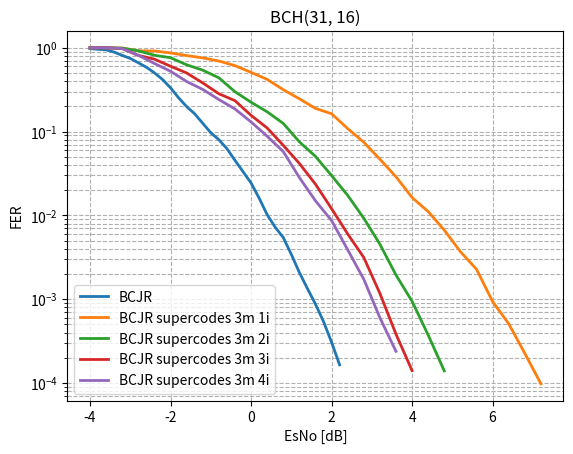

The matplotlib source for this figure: (Note: this script raises an exception after producing the figure.)
import matplotlib.pyplot as plt
from scipy.ndimage import gaussian_filter1d

#-----------------------BCH(31,16) original----------------------------------------------------------------
esno_bch_31_16 = [-10, -9.8, -9.6, -9.4, -9.2, -9.0, -8.8, -8.6, -8.4, -8.2, -8.0, -7.8, -7.6, -7.4, -7.2, -7.0, -6.8, -6.6, -6.4, -6.2, -6.0, -5.8, -5.6, -5.4, -5.2, -5.0, -4.8, -4.6, -4.4, -4.2, -4.0, -3.8, -3.6, -3.4, -3.2, -3.0, -2.8, -2.6, -2.4, -2.2, -2.0, -1.8, -1.6, -1.4, -1.2, -1.0, -0.8, -0.6, -0.4, -0.2, -0.0, 0.2, 0.4, 0.6, 0.8, 1.0, 1.2, 1.4, 1.6, 1.8, 2.0, 2.2, ]
fer_bch_31_16 = [1.0, 1.0, 1.0, 1.0, 1.0, 1.0, 1.0, 1.0, 1.0, 1.0, 1.0, 1.0, 1.0, 1.0, 1.0, 1.0, 1.0, 1.0, 1.0, 1.0, 1.0, 1.0, 1.0, 1.0, 1.0, 1.0, 1.0, 1.0, 0.9917355371900827, 0.975609756097561, 0.9917355371900827, 0.9375, 0.975609756097561, 0.8955223880597015, 0.7894736842105263, 0.7741935483870968, 0.6417112299465241, 0.6, 0.49586776859504134, 0.42402826855123676, 0.3314917127071823, 0.242914979757085, 0.1889763779527559, 0.17045454545454544, 0.12024048096192384, 0.09070294784580499, 0.08321775312066575, 0.06230529595015576, 0.043149946062567425, 0.03200853560949587, 0.025109855618330193, 0.014866204162537165, 0.009161004656844034, 0.006712911165808906, 0.006060912167281176, 0.002825457370911916, 0.002017010118667429, 0.00122110061869098, 0.0008634335875665563, 0.0004955094456488077, 0.00029409147974970097, 0.00010979472896733953,] # real last 0.00014979472896733953, (1->4)
ber_bch_31_16 = [0.3301075268817204, 0.3456989247311828, 0.3271505376344086, 0.31881720430107524, 0.3180107526881721, 0.3056451612903226, 0.3086021505376344, 0.31102150537634404, 0.2943548387096774, 0.2911290322580645, 0.2809139784946237, 0.28655913978494624, 0.2879032258064516, 0.27123655913978495, 0.28413978494623654, 0.26263440860215054, 0.2561827956989247, 0.2456989247311828, 0.25510752688172045, 0.24059139784946237, 0.2381720430107527, 0.22983870967741937, 0.22311827956989247, 0.21559139784946238, 0.21236559139784947, 0.2053763440860215, 0.20618279569892473, 0.20295698924731184, 0.187683284457478, 0.17597692105953316, 0.18048520394561451, 0.14969758064516128, 0.15394702334120114, 0.13962445835339432, 0.11820882852292021, 0.11633714880332986, 0.09936173883042954, 0.09112903225806451, 0.0714476139696081, 0.06314829590789924, 0.052842630547139544, 0.03833093901005615, 0.03190246380492761, 0.030104472140762464, 0.02004008016032064, 0.017116524028966424, 0.016240884076775087, 0.011841355977623688, 0.008966373200635648, 0.006840533819771294, 0.005528218212745277, 0.0033968477253109113, 0.0020316744198646043, 0.0015284504724301462, 0.001404437174246337, 0.0006714258913672403, 0.0004619603820173788, 0.0002783584206048256, 0.0002049494241455025, 0.00011775009407353386, 6.879938927188722e-05, 3.402360934051606e-05,]
plt.plot(esno_bch_31_16[30:], gaussian_filter1d(fer_bch_31_16[30:], sigma=0.8), label="BCJR", linewidth=2)
# plt.plot(esno_bch_31_16[37:], gaussian_filter1d(ber_bch_31_16[37:], sigma=0.8), label="BCJR", linewidth=2)

#-----------------------BCH(31,26) supercode----------------------------------------------------------------
esno_bch_31_16_supercode_3_matrix_1_iter = [-10, -9.8, -9.6, -9.4, -9.2, -9.0, -8.8, -8.6, -8.4, -8.2, -8.0, -7.8, -7.6, -7.4, -7.2, -7.0, -6.8, -6.6, -6.4, -6.2, -6.0, -5.8, -5.6, -5.4, -5.2, -5.0, -4.8, -4.6, -4.4, -4.2, -4.0, -3.8, -3.6, -3.4, -3.2, -3.0, -2.8, -2.6, -2.4, -2.2, -2.0, -1.8, -1.6, -1.4, -1.2, -1.0, -0.8, -0.6, -0.4, -0.2, -0.0, 0.2, 0.4, 0.6, 0.8, 1.0, 1.2, 1.4, 1.6, 1.8, 2.0, 2.2, 2.4, 2.6, 2.8, 3.0, 3.2, 3.4, 3.6, 3.8, 4.0, 4.2, 4.4, 4.6, 4.8, 5.0, 5.2, 5.4, 5.6, 5.8, 6.0, 6.2, 6.4, 6.6, 6.8, 7.0, 7.2, 7.4, ] # 7.6
fer_bch_31_16_supercode_3_matrix_1_iter = [1.0, 1.0, 1.0, 1.0, 1.0, 1.0, 1.0, 1.0, 1.0, 1.0, 1.0, 1.0, 1.0, 1.0, 1.0, 1.0, 1.0, 1.0, 1.0, 1.0, 1.0, 1.0, 1.0, 1.0, 1.0, 1.0, 1.0, 1.0, 1.0, 1.0, 1.0, 1.0, 1.0, 1.0, 1.0, 0.96, 0.9090909090909091, 0.916030534351145, 0.9230769230769231, 0.8695652173913043, 0.8695652173913043, 0.8633093525179856, 0.8053691275167785, 0.8108108108108109, 0.759493670886076, 0.7017543859649122, 0.6976744186046512, 0.6629834254143646, 0.6153846153846154, 0.594059405940594, 0.5063291139240507, 0.5240174672489083, 0.4225352112676056, 0.3488372093023256, 0.3116883116883117, 0.3305785123966942, 0.2459016393442623, 0.25210084033613445, 0.18433179723502305, 0.18433179723502305, 0.16830294530154277, 0.1301518438177874, 0.10517090271691498, 0.08316008316008316, 0.07453416149068323, 0.057971014492753624, 0.04550625711035267, 0.0322061191626409, 0.02849002849002849, 0.025052192066805846, 0.015398434492493264, 0.016944365998305563, 0.011154489682097044, 0.010045203415369162, 0.006492101276779918, 0.004392868909470294, 0.003510825043885313, 0.002281065257475241, 0.0023079586106089164, 0.0013976077613817681, 0.0008097493825660958, 0.0006137008719666556, 0.0005097900939288248, 0.0003166678101893146, 0.00020653333792296306, 0.00013657532812222581, 8.491883881979798e-05, 6.247866617216002e-05, ] # 3.783516712015877e-05,
ber_bch_31_16_supercode_3_matrix_1_iter = [0.6811827956989247, 0.6790322580645162, 0.6744623655913978, 0.6798387096774193, 0.7026881720430108, 0.6989247311827957, 0.6911290322580645, 0.7043010752688172, 0.7016129032258064, 0.7021505376344087, 0.7094086021505376, 0.7196236559139785, 0.7231182795698925, 0.7301075268817204, 0.7416666666666667, 0.7341397849462366, 0.7572580645161291, 0.7416666666666667, 0.7344086021505376, 0.7612903225806452, 0.7639784946236559, 0.774731182795699, 0.7704301075268817, 0.7733870967741936, 0.7728494623655914, 0.7862903225806452, 0.7922043010752688, 0.7822580645161291, 0.7838709677419354, 0.8061827956989247, 0.8126344086021505, 0.8083333333333333, 0.8161290322580645, 0.8172043010752688, 0.7954301075268817, 0.27380645161290323, 0.14173998044965788, 0.12238364934745136, 0.11538461538461539, 0.11430575035063113, 0.10355306217858813, 0.09863077280111394, 0.0937432344663347, 0.0945945945945946, 0.07554103715802368, 0.06696849651009243, 0.06976744186046512, 0.06344680092675102, 0.048966087675765095, 0.04375598850207601, 0.04586906220225943, 0.041273418791379066, 0.030895047705588367, 0.025037509377344336, 0.021449518223711772, 0.02346041055718475, 0.014674775251189846, 0.014163730008132286, 0.0119914771319558, 0.009067935186561618, 0.008279419083382346, 0.006262682807361276, 0.005484719120183201, 0.0039568104084233115, 0.0032458425165297535, 0.002321957300919433, 0.0016514367499724759, 0.0012120582480563782, 0.0010185951046166098, 0.0009495588928547378, 0.0005546747908586283, 0.0006012516967140683, 0.0003868089163953007, 0.00034834173133941443, 0.00021640337589266391, 0.00014879072112721961, 0.00011702750146284377, 7.419593982647961e-05, 7.63115347056174e-05, 4.545982234601988e-05, 2.612094782471277e-05, 2.0126749026863435e-05, 1.658188208746984e-05, 1.0300216406695447e-05, 6.662365739450422e-06, 4.405655745878252e-06, 2.739317381283806e-06, 2.0476989087793556e-06,] # 1.2204892619406054e-06,
plt.plot(esno_bch_31_16_supercode_3_matrix_1_iter[30:][::2], gaussian_filter1d(fer_bch_31_16_supercode_3_matrix_1_iter[30:][::2], sigma=0.5), label="BCJR supercodes 3m 1i", linewidth=2)
# plt.plot(esno_bch_31_16_supercode_3_matrix_1_iter[37:], gaussian_filter1d(ber_bch_31_16_supercode_3_matrix_1_iter[37:], sigma=0.8), label="BCJR supercodes 3m 1i", linewidth=2)

esno_bch_31_16_supercode_3_matrix_2_iter = [-10, -9.8, -9.6, -9.4, -9.2, -9.0, -8.8, -8.6, -8.4, -8.2, -8.0, -7.8, -7.6, -7.4, -7.2, -7.0, -6.8, -6.6, -6.4, -6.2, -6.0, -5.8, -5.6, -5.4, -5.2, -5.0, -4.8, -4.6, -4.4, -4.2, -4.0, -3.8, -3.6, -3.4, -3.2, -3.0, -2.8, -2.6, -2.4, -2.2, -2.0, -1.8, -1.6, -1.4, -1.2, -1.0, -0.8, -0.6, -0.4, -0.2, -0.0, 0.2, 0.4, 0.6, 0.8, 1.0, 1.2, 1.4, 1.6, 1.8, 2.0, 2.2, 2.4, 2.6, 2.8, 3.0, 3.2, 3.4, 3.6, 3.8, 4.0, 4.2, 4.4, 4.6, 4.8, 5.0]
fer_bch_31_16_supercode_3_matrix_2_iter = [1.0, 1.0, 1.0, 1.0, 1.0, 1.0, 1.0, 1.0, 1.0, 1.0, 1.0, 1.0, 1.0, 1.0, 1.0, 1.0, 1.0, 1.0, 1.0, 1.0, 1.0, 1.0, 1.0, 1.0, 1.0, 1.0, 1.0, 1.0, 1.0, 1.0, 1.0, 1.0, 1.0, 1.0, 1.0, 0.9448818897637795, 0.9230769230769231, 0.9090909090909091, 0.8053691275167785, 0.7692307692307693, 0.7741935483870968, 0.6557377049180327, 0.6185567010309279, 0.5504587155963303, 0.5429864253393665, 0.46875, 0.4444444444444444, 0.3614457831325301, 0.2898550724637681, 0.29055690072639223, 0.2222222222222222, 0.20270270270270271, 0.17167381974248927, 0.1643835616438356, 0.12618296529968454, 0.09382329945269742, 0.07198560287942411, 0.07303712720632989, 0.05063291139240506, 0.044296788482835, 0.02883922134102379, 0.020171457387796268, 0.01695633743111488, 0.012232415902140673, 0.008878366380585973, 0.0061897147573116, 0.004325415420105973, 0.0027743098904147593, 0.0017610801291458762, 0.0012049281561586891, 0.0009151014618745853, 0.0005437171221052727, 0.00033471963046952796, 0.0002049673845649311, 0.00011604394584229048, 7.554938568905761e-05,]
ber_bch_31_16_supercode_3_matrix_2_iter = [0.31612903225806455, 0.3193548387096774, 0.31370967741935485, 0.3150537634408602, 0.31102150537634404, 0.307258064516129, 0.3064516129032258, 0.2854838709677419, 0.28897849462365593, 0.296505376344086, 0.2736559139784946, 0.2809139784946237, 0.2615591397849462, 0.28521505376344086, 0.2661290322580645, 0.24919354838709676, 0.2467741935483871, 0.25483870967741934, 0.24704301075268817, 0.24220430107526883, 0.7543010752688172, 0.7731182795698925, 0.7728494623655914, 0.7849462365591398, 0.7709677419354839, 0.7779569892473118, 0.7911290322580645, 0.7959677419354839, 0.8010752688172043, 0.8061827956989247, 0.8120967741935484, 0.8217741935483871, 0.8206989247311828, 0.8258064516129032, 0.807258064516129, 0.2956565913131826, 0.14937965260545905, 0.14125122189638317, 0.12102186620480623, 0.10918114143920594, 0.12611862643080124, 0.09501145778247841, 0.08214166943797806, 0.07428233205090264, 0.07692307692307693, 0.061743951612903226, 0.05985663082437276, 0.04770695685969685, 0.0345956054230949, 0.0336639850035148, 0.025448028673835128, 0.022504359197907584, 0.019013337025243437, 0.01723376049491825, 0.013059258505478104, 0.009432772579384095, 0.006559978326915262, 0.006400565448726758, 0.004369130257247856, 0.0035008752188047014, 0.002000139544619392, 0.001404410608451407, 0.0011760040476418384, 0.0007826115550294302, 0.0005322246513093204, 0.00033777206874576745, 0.00024999040734483447, 0.00013722393006352574, 8.474014599922361e-05, 5.668344820638994e-05, 4.575507309372927e-05, 2.1631756470854937e-05, 1.376669447898865e-05, 7.934221337997334e-06, 4.273661446342418e-06, 2.843256450663459e-06,]
plt.plot(esno_bch_31_16_supercode_3_matrix_2_iter[30:][::2], gaussian_filter1d(fer_bch_31_16_supercode_3_matrix_2_iter[30:][::2], sigma=0.5), label="BCJR supercodes 3m 2i", linewidth=2)
# plt.plot(esno_bch_31_16_supercode_3_matrix_2_iter[37:], gaussian_filter1d(ber_bch_31_16_supercode_3_matrix_2_iter[37:], sigma=0.8), label="BCJR supercodes 3m 2i", linewidth=2)


esno_bch_31_16_supercode_3_matrix_3_iter = [-10, -9.8, -9.6, -9.4, -9.2, -9.0, -8.8, -8.6, -8.4, -8.2, -8.0, -7.8, -7.6, -7.4, -7.2, -7.0, -6.8, -6.6, -6.4, -6.2, -6.0, -5.8, -5.6, -5.4, -5.2, -5.0, -4.8, -4.6, -4.4, -4.2, -4.0, -3.8, -3.6, -3.4, -3.2, -3.0, -2.8, -2.6, -2.4, -2.2, -2.0, -1.8, -1.6, -1.4, -1.2, -1.0, -0.8, -0.6, -0.4, -0.2, -0.0, 0.2, 0.4, 0.6, 0.8, 1.0, 1.2, 1.4, 1.6, 1.8, 2.0, 2.2, 2.4, 2.6, 2.8, 3.0, 3.2, 3.4, 3.6, 3.8, 4, ]
fer_bch_31_16_supercode_3_matrix_3_iter = [1.0, 1.0, 1.0, 1.0, 1.0, 1.0, 1.0, 1.0, 1.0, 1.0, 1.0, 1.0, 1.0, 1.0, 1.0, 1.0, 1.0, 1.0, 1.0, 1.0, 1.0, 1.0, 1.0, 1.0, 1.0, 1.0, 1.0, 1.0, 1.0, 1.0, 1.0, 1.0, 1.0, 1.0, 1.0, 0.9523809523809523, 0.7947019867549668, 0.8053691275167785, 0.7407407407407407, 0.631578947368421, 0.5970149253731343, 0.5581395348837209, 0.5042016806722689, 0.4, 0.3785488958990536, 0.32786885245901637, 0.27586206896551724, 0.3007518796992481, 0.23952095808383234, 0.1791044776119403, 0.15113350125944586, 0.11684518013631938, 0.11090573012939002, 0.075, 0.06662965019433648, 0.046966731898238745, 0.04088586030664395, 0.028701267639320738, 0.02289639381797367, 0.015598596126348629, 0.011428571428571429, 0.008325816970790259, 0.005677248426929082, 0.0045985821038513125, 0.003093102381688834, 0.0018044298753439694, 0.0010291771728503062, 0.0005130090546098139, 0.00033080269273391883, 0.00018744728045237276, 0.0001177580356624573,]
ber_bch_31_16_supercode_3_matrix_3_iter = [0.6760752688172043, 0.6690860215053764, 0.6833333333333333, 0.6919354838709677, 0.6887096774193548, 0.6913978494623656, 0.7064516129032259, 0.6991935483870968, 0.7061827956989247, 0.7118279569892473, 0.7155913978494624, 0.7110215053763441, 0.7225806451612903, 0.7220430107526882, 0.728763440860215, 0.746774193548387, 0.7529569892473119, 0.7540322580645161, 0.7462365591397849, 0.7537634408602151, 0.7677419354838709, 0.7701612903225806, 0.7846774193548387, 0.7870967741935484, 0.7836021505376344, 0.7849462365591398, 0.7916666666666666, 0.7978494623655913, 0.796236559139785, 0.8150537634408602, 0.8094086021505376, 0.8161290322580645, 0.8223118279569892, 0.8209677419354838, 0.814247311827957, 0.29877112135176653, 0.13095492416150395, 0.1350941762286209, 0.12982875348466746, 0.11171477079796265, 0.09902102391269459, 0.09497374343585896, 0.09772296015180265, 0.07258064516129031, 0.06970591228248703, 0.059844879252600035, 0.04530960326288469, 0.05012531328320802, 0.04114351941278733, 0.028935965334617234, 0.024985780450150322, 0.018563306844237838, 0.015085564367062192, 0.010362903225806453, 0.009045154125844064, 0.00599709614292027, 0.005253613232950487, 0.003726535556395676, 0.0026958657237291577, 0.0017862908467270204, 0.0012473118279569893, 0.0009444878391595402, 0.0006257182406023988, 0.00045614967643041243, 0.0003325916539450359, 0.0001780176785621604, 9.793782773898076e-05, 4.923232056336117e-05, 3.0679281987419894e-05, 1.6326053458755047e-05, 1.0018252134788693e-05,]
plt.plot(esno_bch_31_16_supercode_3_matrix_3_iter[30:][::2], gaussian_filter1d(fer_bch_31_16_supercode_3_matrix_3_iter[30:][::2], sigma=0.5), label="BCJR supercodes 3m 3i", linewidth=2)
# plt.plot(esno_bch_31_16_supercode_3_matrix_3_iter[37:], gaussian_filter1d(ber_bch_31_16_supercode_3_matrix_3_iter[37:], sigma=0.8), label="BCJR supercodes 3m 3i", linewidth=2)

esno_bch_31_16_supercode_3_matrix_4_iter = [-10, -9.8, -9.6, -9.4, -9.2, -9.0, -8.8, -8.6, -8.4, -8.2, -8.0, -7.8, -7.6, -7.4, -7.2, -7.0, -6.8, -6.6, -6.4, -6.2, -6.0, -5.8, -5.6, -5.4, -5.2, -5.0, -4.8, -4.6, -4.4, -4.2, -4.0, -3.8, -3.6, -3.4, -3.2, -3.0, -2.8, -2.6, -2.4, -2.2, -2.0, -1.8, -1.6, -1.4, -1.2, -1.0, -0.8, -0.6, -0.4, -0.2, -0.0, 0.2, 0.4, 0.6, 0.8, 1.0, 1.2, 1.4, 1.6, 1.8, 2.0, 2.2, 2.4, 2.6, 2.8, 3.0, 3.2, 3.4, 3.6, 3.8, ]
fer_bch_31_16_supercode_3_matrix_4_iter = [1.0, 1.0, 1.0, 1.0, 1.0, 1.0, 1.0, 1.0, 1.0, 1.0, 1.0, 1.0, 1.0, 1.0, 1.0, 1.0, 1.0, 1.0, 1.0, 1.0, 1.0, 1.0, 1.0, 1.0, 1.0, 1.0, 1.0, 1.0, 1.0, 1.0, 1.0, 1.0, 1.0, 1.0, 1.0, 0.9523809523809523, 0.8108108108108109, 0.7017543859649122, 0.6451612903225806, 0.5911330049261084, 0.5263157894736842, 0.45977011494252873, 0.3883495145631068, 0.30927835051546393, 0.32, 0.26143790849673204, 0.23809523809523808, 0.20512820512820512, 0.187207488299532, 0.14423076923076922, 0.12861736334405144, 0.09836065573770492, 0.08664259927797834, 0.06968641114982578, 0.05813953488372093, 0.03783102143757881, 0.026172300981461286, 0.02608695652173913, 0.014267031268576863, 0.01241978886358932, 0.008636821649632935, 0.006216650261617366, 0.0035545023696682463, 0.0023118269212244976, 0.0016510959149135238, 0.0009179013714976326, 0.0005128227043705315, 0.0003627207684844015, 0.00020581610214577054, 0.00011389908541032645, ]
ber_bch_31_16_supercode_3_matrix_4_iter = [0.3282258064516129, 0.31586021505376344, 0.3220430107526882, 0.31908602150537635, 0.30913978494623656, 0.31344086021505374, 0.29838709677419356, 0.3056451612903226, 0.28198924731182795, 0.2991935483870968, 0.28629032258064513, 0.28467741935483876, 0.27607526881720434, 0.27876344086021504, 0.2706989247311828, 0.26559139784946234, 0.25591397849462366, 0.24327956989247312, 0.26344086021505375, 0.23413978494623658, 0.7583333333333333, 0.775, 0.7653225806451613, 0.7766129032258065, 0.7739247311827957, 0.7938172043010753, 0.7946236559139785, 0.8, 0.8059139784946237, 0.8096774193548387, 0.8212365591397849, 0.8333333333333334, 0.821505376344086, 0.8255376344086022, 0.803494623655914, 0.28366615463389655, 0.14734088927637315, 0.12129786832673081, 0.11706555671175858, 0.11759097409820435, 0.10865874363327674, 0.0943023112099864, 0.08111493892890699, 0.06609577652144995, 0.06434408602150538, 0.05460678895214, 0.043074756784434204, 0.03881996140060656, 0.0359317598510392, 0.026093362282878414, 0.02423676658714518, 0.01856160761501851, 0.014976126703155934, 0.011502004420965868, 0.009674293573393349, 0.006274661351340357, 0.0043268723396770676, 0.004011220196353436, 0.0020978672322342863, 0.0019030321645822344, 0.0012630190799463217, 0.0009107726861778129, 0.0005131096162666259, 0.00032129422534222184, 0.00022769145278242947, 0.0001196726250474064, 6.768708275428252e-05, 4.81677579654017e-05, 2.699374746151514e-05, 1.3085180723427432e-05,]
plt.plot(esno_bch_31_16_supercode_3_matrix_4_iter[30:][::2], gaussian_filter1d(fer_bch_31_16_supercode_3_matrix_4_iter[30:][::2], sigma=0.5), label="BCJR supercodes 3m 4i", linewidth=2)
# plt.plot(esno_bch_31_16_supercode_3_matrix_4_iter[37:], gaussian_filter1d(ber_bch_31_16_supercode_3_matrix_4_iter[37:], sigma=0.8), label="BCJR supercodes 3m 4i", linewidth=2)


plt.yscale("log")  # Логарифмическая шкала по Y
plt.xlabel("EsNo [dB]")
plt.ylabel("FER")
plt.title("BCH(31, 16)")
plt.legend(loc='lower left')
plt.grid(True, which="both", linestyle="--")
plt.savefig('modeling_results/BCH(31,16)_complex_awgn_compare_2_FER.png', dpi=300, bbox_inches='tight')
